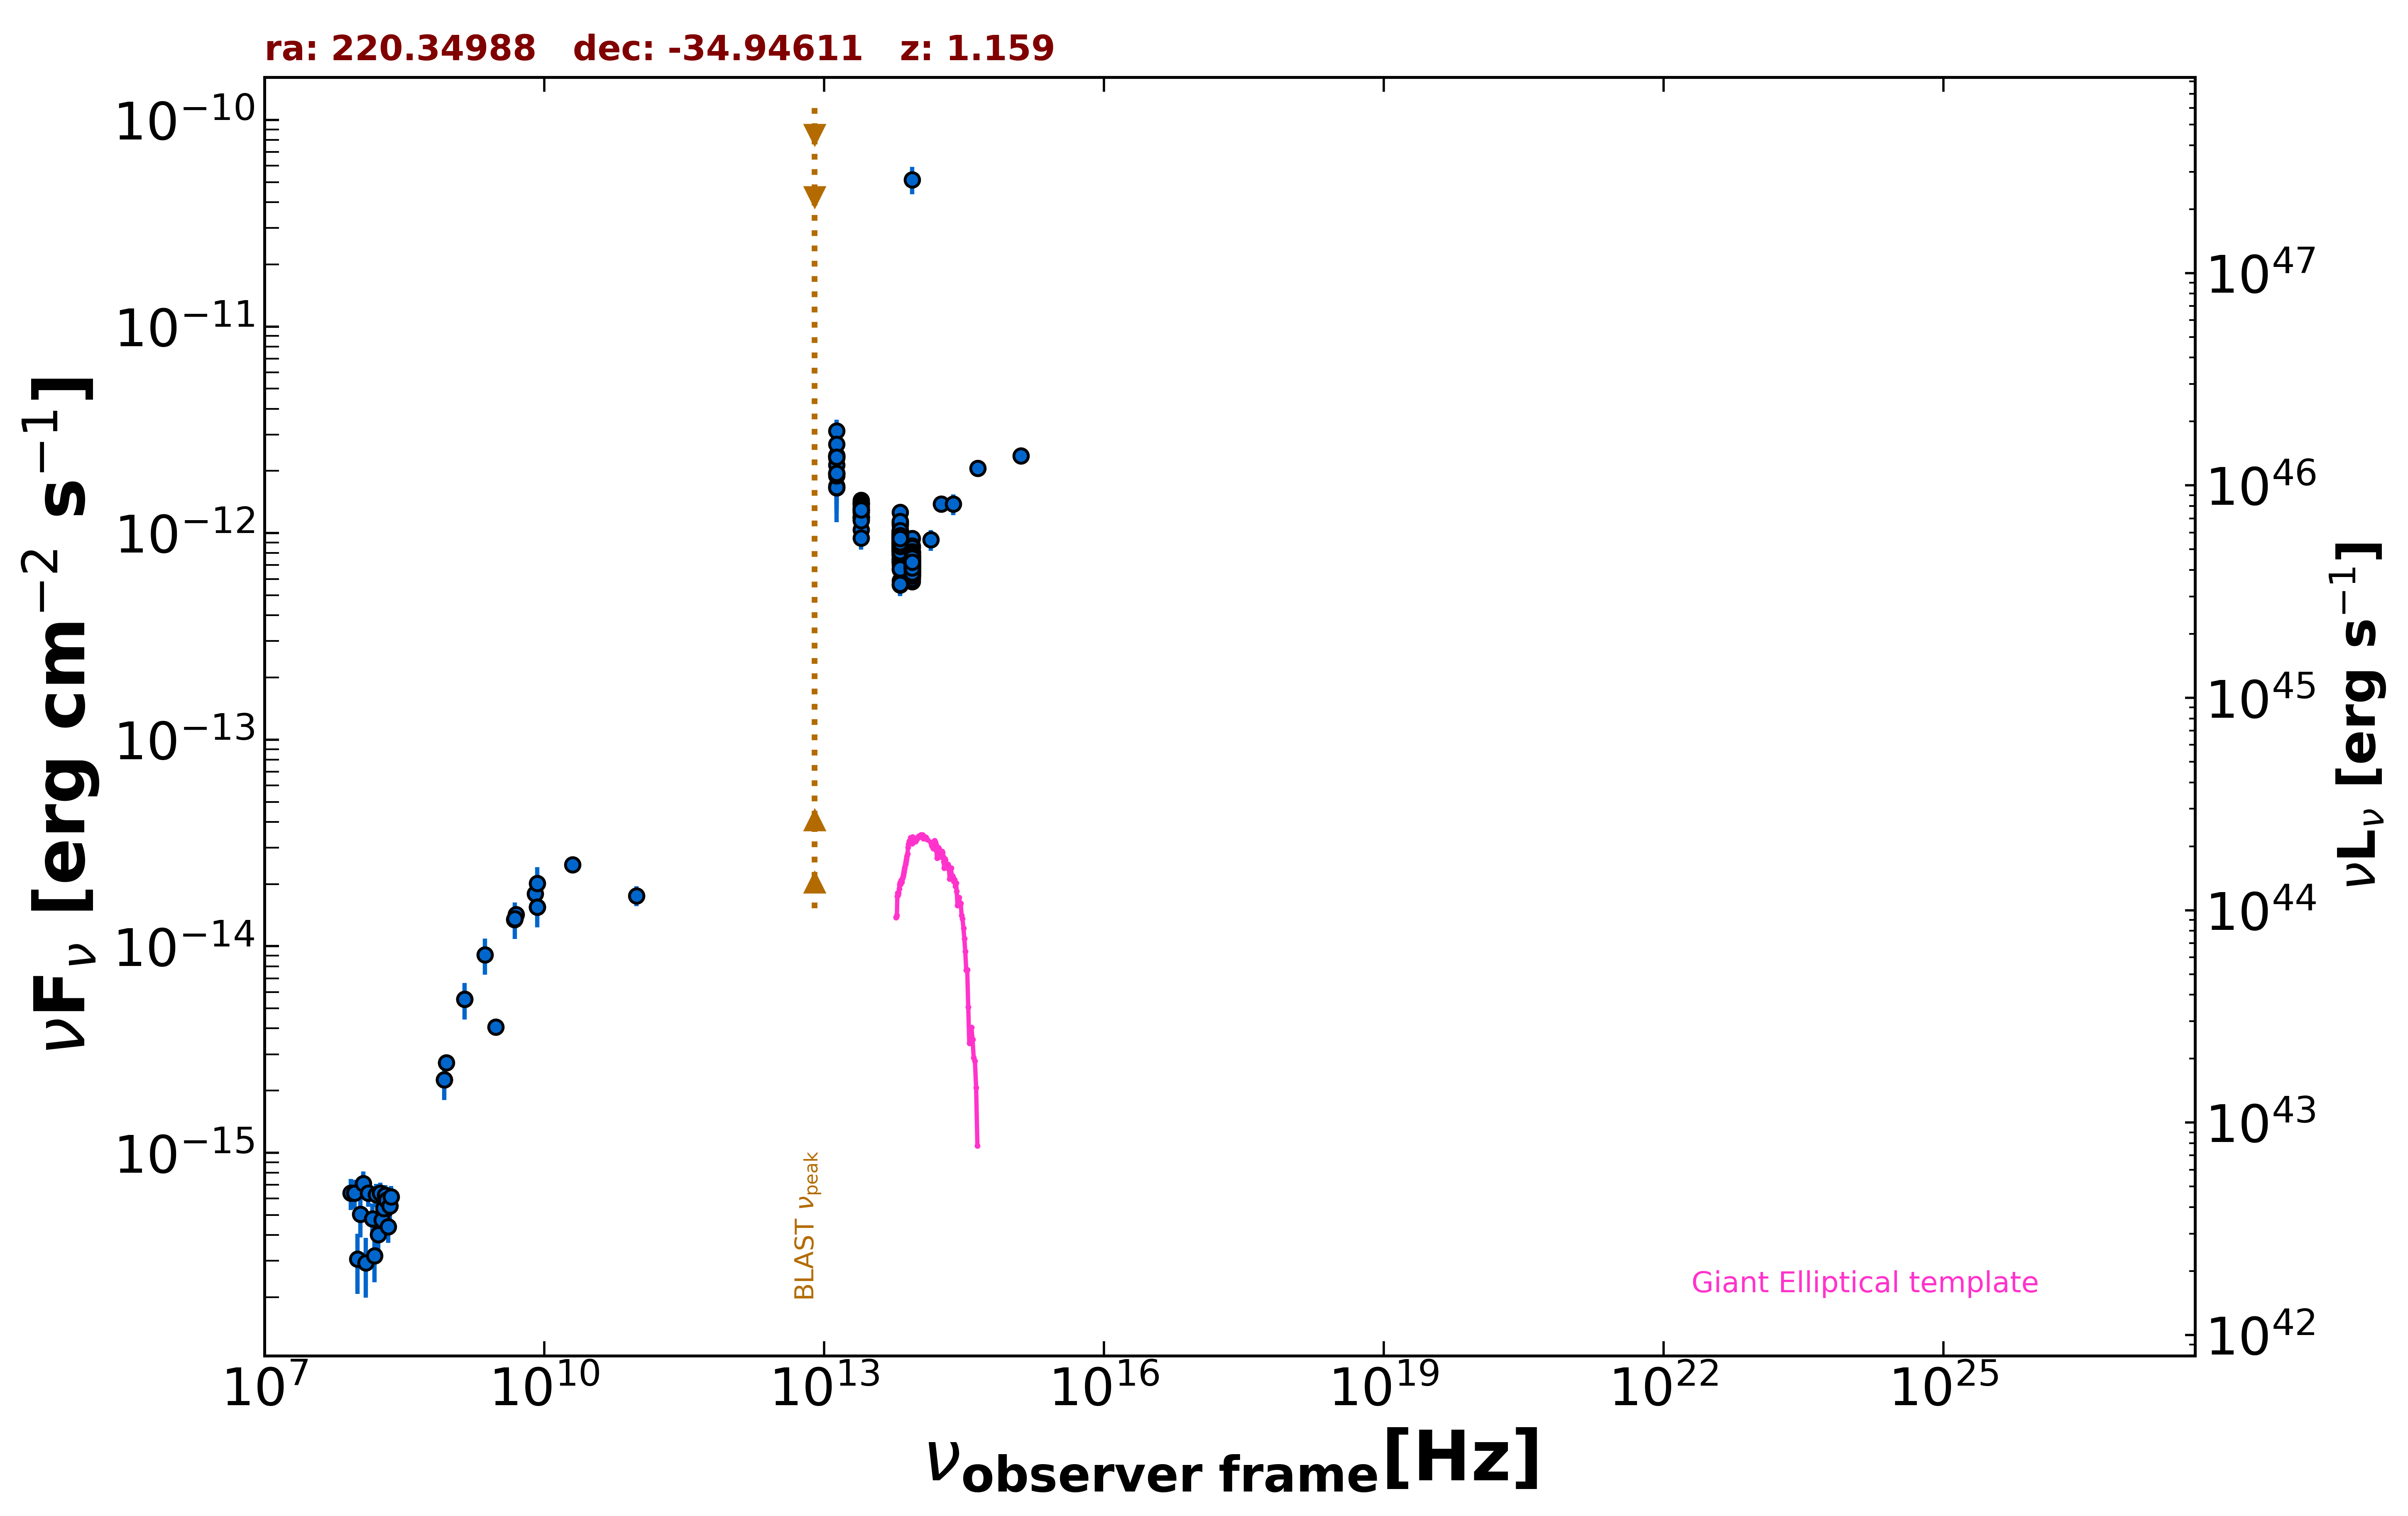

The file beside this chart, header and first rows:
freq., flux, err_flux, MJD_start, MJD_end, flag, catalog, reference
1.400e+09, 5.531e-15, 1.665e-16, 55000, 55000, , NVSS, Condon et al. 1998  AJ  115  1693
8.870e+08, 2.729e-15, 1.960e-16, 55000, 55000, , RACS, Hale et al. 2021  PASA  38  e058
8.430e+08, 2.260e-15, 7.000e-17, 55000, 55000, , SUMSS, Manch et al. 2003  MNRAS  342  1117
3.000e+09, 4.073e-15, 2.150e-17, 55000, 55000, , VLASSQL, Gordon et al. 2021  ApJS  255  30
5.000e+09, 1.425e-14, 7.000e-16, 55000, 55000, , AT20G, Murphy et al. 2010  MNRAS  402  2403
8.000e+09, 1.792e-14, 8.800e-16, 55000, 55000, , AT20G, Murphy et al. 2010  MNRAS  402  2403
2.000e+10, 2.480e-14, 1.400e-15, 55000, 55000, , AT20G, Murphy et al. 2010  MNRAS  402  2403
8.400e+09, 1.549e-14, 0.000e+00, 55000, 55000, , CRATES, Healey et al. 2007  ApJS  171  61
4.800e+09, 1.349e-14, 1.105e-15, 55000, 55000, , PMN, Griffith et al. 1993-1996  VizieR  VIII/…
9.746e+10, 1.754e-14, 1.950e-15, 57234, 57234, , ALMA, Bonato et al. 2019  MNRAS  485  1188
1.389e+14, 9.275e-13, 1.072e-13, 55000, 55000, , 2MASS, Skrutskie et al. 2006  AJ  131  1163
1.804e+14, 1.383e-12, 1.275e-13, 55000, 55000, , 2MASS, Skrutskie et al. 2006  AJ  131  1163
2.427e+14, 1.381e-12, 1.605e-13, 55000, 55000, , 2MASS, Skrutskie et al. 2006  AJ  131  1163
8.817e+13, 7.094e-13, 3.200e-15, 55000, 55000, , UNWISE, Schlafly et al. 2019  ApJS  240  30
6.517e+13, 8.907e-13, 4.800e-15, 55000, 55000, , UNWISE, Schlafly et al. 2019  ApJS  240  30
8.817e+13, 7.192e-13, 1.790e-14, 55000, 55000, , WISE, Wright et al. 2010  AJ  140  1868
6.517e+13, 9.538e-13, 2.195e-14, 55000, 55000, , WISE, Wright et al. 2010  AJ  140  1868
2.498e+13, 1.266e-12, 3.950e-14, 55000, 55000, , WISE, Wright et al. 2010  AJ  140  1868
1.363e+13, 1.937e-12, 1.390e-13, 55000, 55000, , WISE, Wright et al. 2010  AJ  140  1868
8.817e+13, 6.363e-13, 3.050e-14, 57060, 57060, , NEOWISE, Mainzer et al. 2014  ApJ  792  30
6.517e+13, 9.459e-13, 5.470e-14, 57060, 57060, , NEOWISE, Mainzer et al. 2014  ApJ  792  30
8.817e+13, 7.721e-13, 3.415e-14, 57060, 57060, , NEOWISE, Mainzer et al. 2014  ApJ  792  30
6.517e+13, 9.538e-13, 5.090e-14, 57060, 57060, , NEOWISE, Mainzer et al. 2014  ApJ  792  30
8.817e+13, 6.843e-13, 3.530e-14, 57060, 57060, , NEOWISE, Mainzer et al. 2014  ApJ  792  30
6.517e+13, 8.828e-13, 5.045e-14, 57060, 57060, , NEOWISE, Mainzer et al. 2014  ApJ  792  30
8.817e+13, 6.919e-13, 2.995e-14, 57060, 57060, , NEOWISE, Mainzer et al. 2014  ApJ  792  30
6.517e+13, 7.249e-13, 4.675e-14, 57060, 57060, , NEOWISE, Mainzer et al. 2014  ApJ  792  30
8.817e+13, 6.818e-13, 3.140e-14, 57060, 57060, , NEOWISE, Mainzer et al. 2014  ApJ  792  30
6.517e+13, 9.125e-13, 5.215e-14, 57060, 57060, , NEOWISE, Mainzer et al. 2014  ApJ  792  30
8.817e+13, 7.629e-13, 3.795e-14, 57060, 57060, , NEOWISE, Mainzer et al. 2014  ApJ  792  30
6.517e+13, 9.398e-13, 5.805e-14, 57060, 57060, , NEOWISE, Mainzer et al. 2014  ApJ  792  30
8.817e+13, 7.126e-13, 3.215e-14, 57060, 57060, , NEOWISE, Mainzer et al. 2014  ApJ  792  30
6.517e+13, 8.392e-13, 4.950e-14, 57060, 57060, , NEOWISE, Mainzer et al. 2014  ApJ  792  30
8.817e+13, 7.531e-13, 3.330e-14, 57061, 57061, , NEOWISE, Mainzer et al. 2014  ApJ  792  30
6.517e+13, 9.286e-13, 6.590e-14, 57061, 57061, , NEOWISE, Mainzer et al. 2014  ApJ  792  30
8.817e+13, 7.326e-13, 3.040e-14, 57060, 57060, , NEOWISE, Mainzer et al. 2014  ApJ  792  30
6.517e+13, 9.751e-13, 5.140e-14, 57060, 57060, , NEOWISE, Mainzer et al. 2014  ApJ  792  30
8.817e+13, 7.699e-13, 3.120e-14, 57060, 57060, , NEOWISE, Mainzer et al. 2014  ApJ  792  30
6.517e+13, 9.887e-13, 5.100e-14, 57060, 57060, , NEOWISE, Mainzer et al. 2014  ApJ  792  30
8.817e+13, 6.127e-13, 3.105e-14, 57060, 57060, , NEOWISE, Mainzer et al. 2014  ApJ  792  30
6.517e+13, 9.347e-13, 5.600e-14, 57060, 57060, , NEOWISE, Mainzer et al. 2014  ApJ  792  30
8.817e+13, 7.785e-13, 3.225e-14, 57060, 57060, , NEOWISE, Mainzer et al. 2014  ApJ  792  30
6.517e+13, 8.869e-13, 5.145e-14, 57060, 57060, , NEOWISE, Mainzer et al. 2014  ApJ  792  30
8.817e+13, 9.446e-13, 5.135e-14, 57597, 57597, , NEOWISE, Mainzer et al. 2014  ApJ  792  30
6.517e+13, 9.083e-13, 7.200e-14, 57597, 57597, , NEOWISE, Mainzer et al. 2014  ApJ  792  30
8.817e+13, 6.559e-13, 3.870e-14, 57597, 57597, , NEOWISE, Mainzer et al. 2014  ApJ  792  30
6.517e+13, 8.171e-13, 4.895e-14, 57597, 57597, , NEOWISE, Mainzer et al. 2014  ApJ  792  30
8.817e+13, 6.945e-13, 3.390e-14, 57596, 57596, , NEOWISE, Mainzer et al. 2014  ApJ  792  30
6.517e+13, 9.591e-13, 5.365e-14, 57596, 57596, , NEOWISE, Mainzer et al. 2014  ApJ  792  30
8.817e+13, 7.205e-13, 3.385e-14, 57596, 57596, , NEOWISE, Mainzer et al. 2014  ApJ  792  30
6.517e+13, 9.787e-13, 6.780e-14, 57596, 57596, , NEOWISE, Mainzer et al. 2014  ApJ  792  30
8.817e+13, 7.469e-13, 3.165e-14, 57597, 57597, , NEOWISE, Mainzer et al. 2014  ApJ  792  30
6.517e+13, 9.000e-13, 4.480e-14, 57597, 57597, , NEOWISE, Mainzer et al. 2014  ApJ  792  30
8.817e+13, 7.455e-13, 3.775e-14, 57597, 57597, , NEOWISE, Mainzer et al. 2014  ApJ  792  30
6.517e+13, 8.975e-13, 7.530e-14, 57597, 57597, , NEOWISE, Mainzer et al. 2014  ApJ  792  30
8.817e+13, 7.159e-13, 3.760e-14, 57597, 57597, , NEOWISE, Mainzer et al. 2014  ApJ  792  30
6.517e+13, 9.167e-13, 5.405e-14, 57597, 57597, , NEOWISE, Mainzer et al. 2014  ApJ  792  30
8.817e+13, 7.041e-13, 4.285e-14, 57597, 57597, , NEOWISE, Mainzer et al. 2014  ApJ  792  30
6.517e+13, 8.579e-13, 4.820e-14, 57597, 57597, , NEOWISE, Mainzer et al. 2014  ApJ  792  30
8.817e+13, 6.322e-13, 8.765e-14, 58156, 58156, , NEOWISE, Mainzer et al. 2014  ApJ  792  30
... 561 more rows
